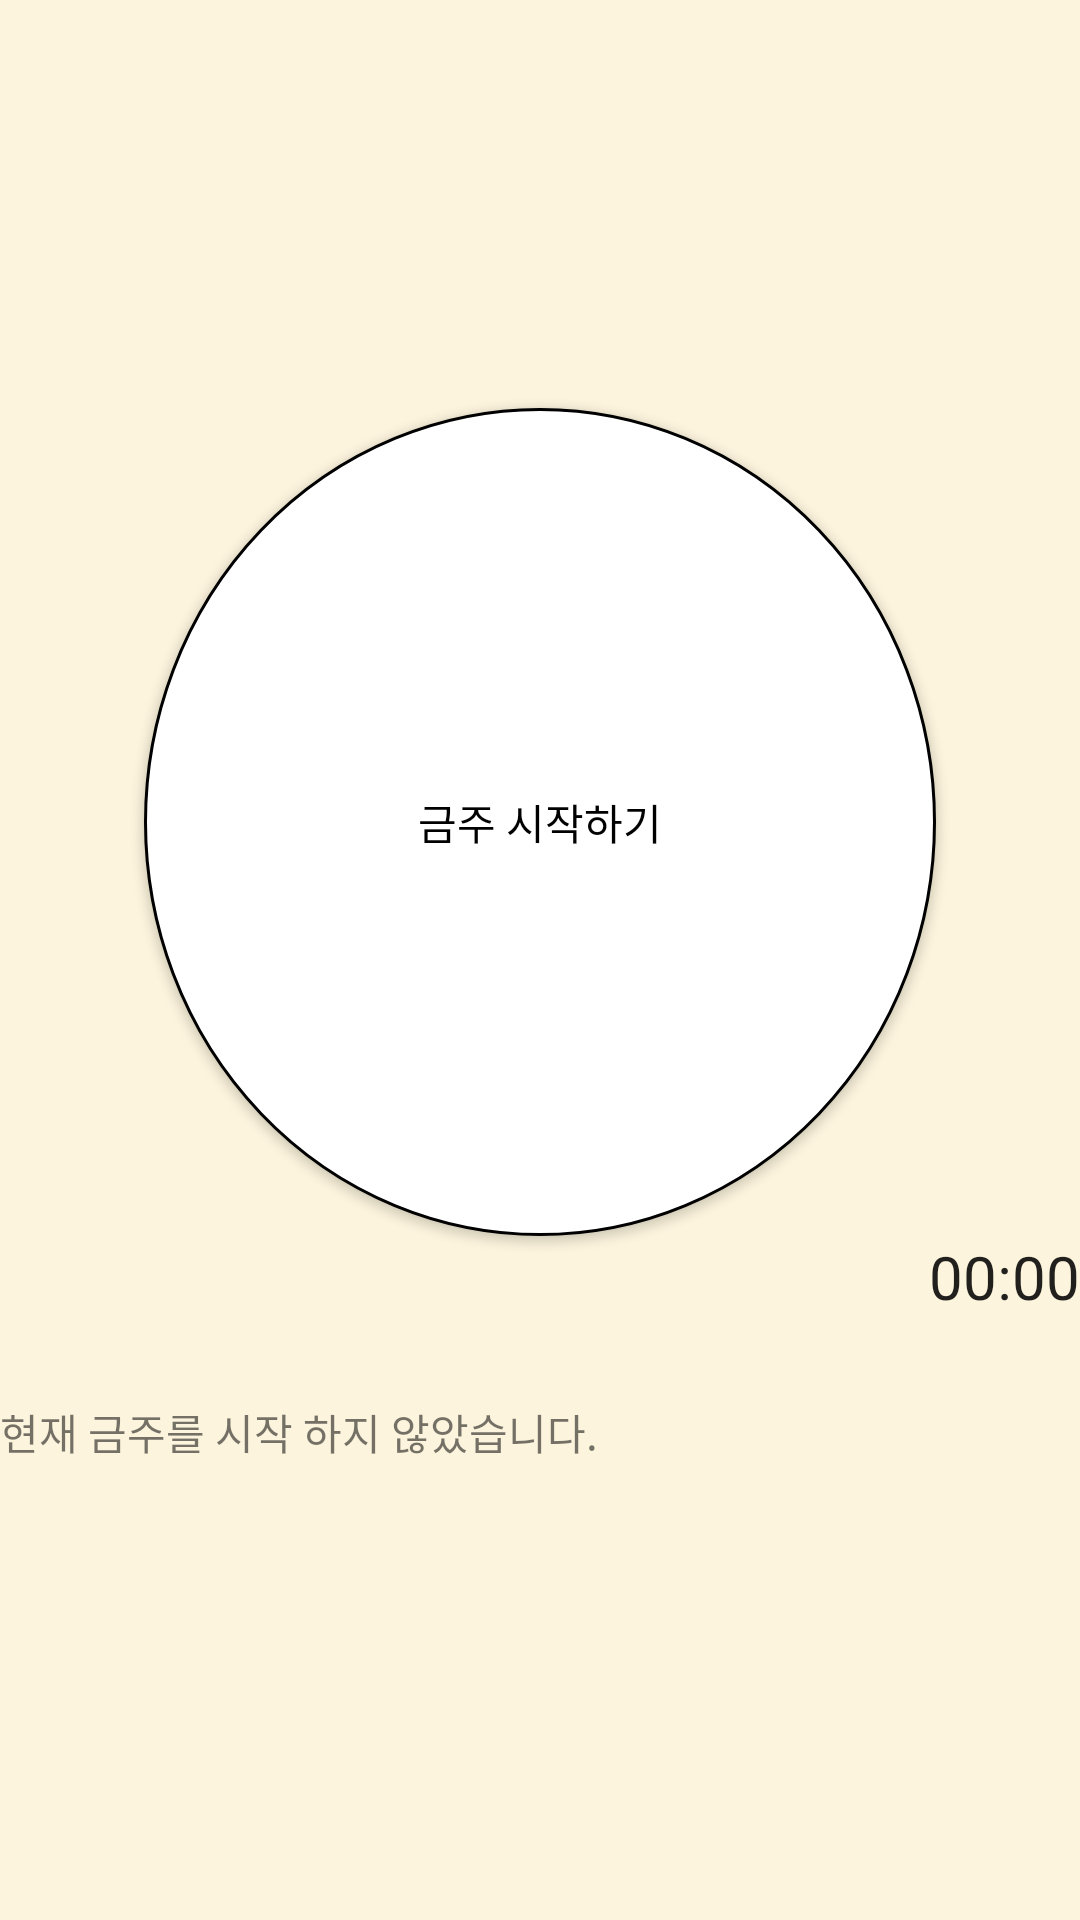

Reconstruct the res/layout file that produces this screen, plus the resources it refers to.
<!-- AndroidManifest.xml: application theme Theme.Noalcohol -->
<!-- res/layout/activity_main.xml -->
<?xml version="1.0" encoding="utf-8"?>
<LinearLayout xmlns:android="http://schemas.android.com/apk/res/android"
    xmlns:app="http://schemas.android.com/apk/res-auto"
    xmlns:tools="http://schemas.android.com/tools"
    android:layout_width="match_parent"
    android:layout_height="match_parent"
    android:background="@color/main_bgc"
    tools:context=".MainActivity" >

    <LinearLayout
        android:layout_width="match_parent"
        android:layout_height="match_parent"
        android:orientation="vertical">

        <LinearLayout
            android:layout_width="match_parent"
            android:layout_height="136dp"
            android:orientation="horizontal"/>

        <Button
            android:id="@+id/stopAlcohol"
            android:layout_width="264dp"
            android:layout_height="276dp"
            android:layout_gravity="center"
            android:background="@drawable/roundedbutton"
            android:onClick="stopAlcohol"
            android:text="금주 시작하기"
            android:textColor="@color/black"
            android:textOn="금주 중 입니다!"
            android:textOff="금주 시작하기"
            app:backgroundTint="@null"
            app:iconTint="#9C2222" />

        <LinearLayout
            android:layout_width="match_parent"
            android:layout_height="match_parent"
            android:orientation="vertical">

            <LinearLayout
                android:layout_width="match_parent"
                android:layout_height="92dp"
                android:orientation="horizontal">

                <TextView
                    android:id="@+id/textView"
                    android:layout_width="wrap_content"
                    android:layout_height="wrap_content"
                    android:layout_weight="1"
                    android:text="현재 금주를 시작 하지 않았습니다."
                    android:layout_marginTop="50dp"
                    />
                <Chronometer
                    android:layout_width="wrap_content"
                    android:layout_height="wrap_content"
                    android:textSize="20sp"
                    android:id="@+id/cmTimer" />
            </LinearLayout>

        </LinearLayout>

    </LinearLayout>
</LinearLayout>
<!-- resources referenced by this layout -->
<resources>
  <color name="black">#FF000000</color>
  <color name="main_bgc">#FCF4DD</color>
  <!-- drawable roundedbutton (drawable) -->
  <?xml version="1.0" encoding="utf-8"?>
  <selector xmlns:android="http://schemas.android.com/apk/res/android">
      <item android:state_pressed="false">
          <shape android:shape="oval">
              <stroke android:width="1dp" android:color="@color/black" />
              <solid android:color="#fff"/>
          </shape>
      </item>
      <item android:state_pressed="true">
          <shape android:shape="oval">
              <stroke android:width="1dp" android:color="@color/black" />
              <solid android:color="#FFD045"/>
          </shape>
      </item>
      <item android:state_selected="true" >
          <shape android:shape="oval">
              <stroke android:width="1dp" android:color="@color/black" />
              <solid android:color="#3A0EDD"/>
          </shape>
      </item>
      <item android:state_activated="true" >
          <shape android:shape="oval">
              <stroke android:width="1dp" android:color="@color/black" />
              <solid android:color="#3A0EDD"/>
          </shape>
      </item>
  </selector>
  <style name="Theme.Noalcohol" parent="Theme.MaterialComponents.DayNight.DarkActionBar">
  
  
          
  
          <item name="colorPrimaryVariant">@color/purple_700</item>
  
  
  
  
  
          
          <item name="android:statusBarColor">#378057</item>
          
      </style>
  <color name="purple_700">#FF3700B3</color>
</resources>
